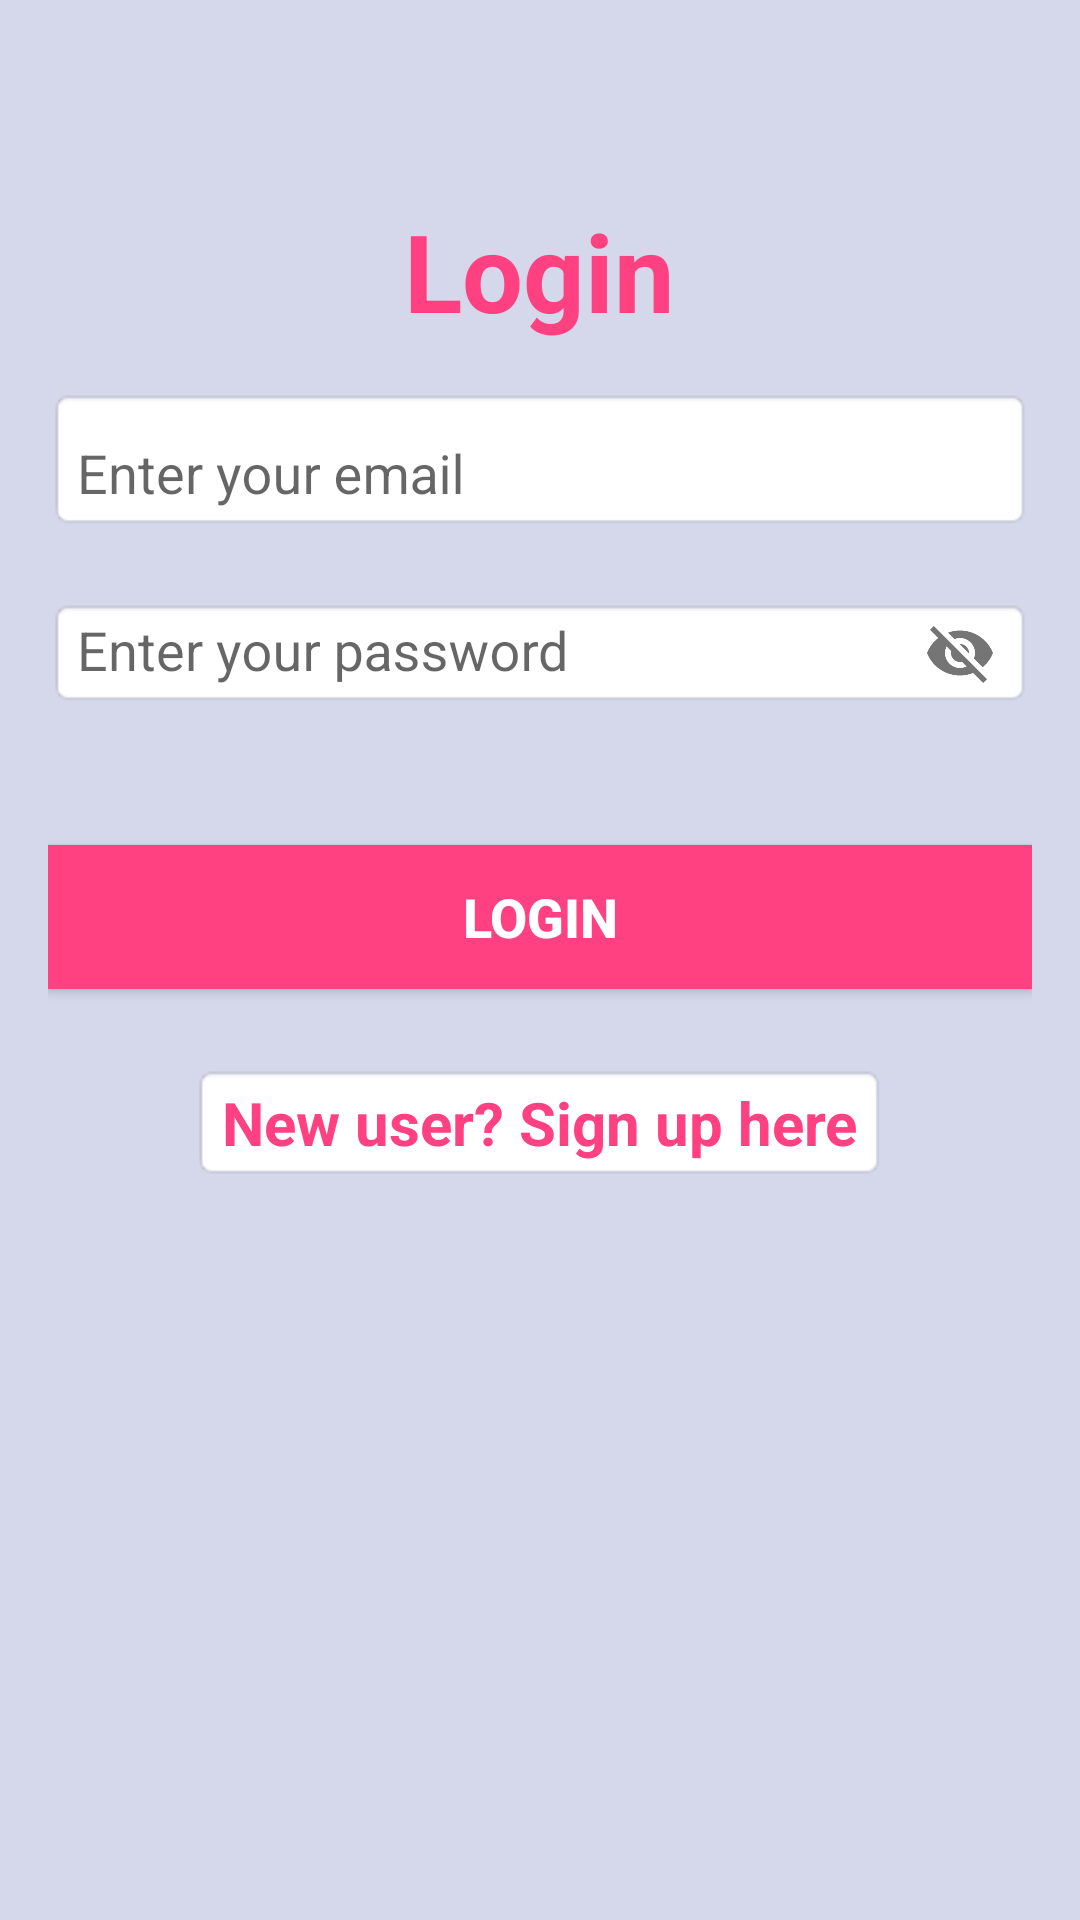

The Android layout XML behind this screen, and the referenced resources:
<!-- AndroidManifest.xml: application theme AppTheme -->
<!-- res/layout/activity_login.xml -->
<LinearLayout xmlns:android="http://schemas.android.com/apk/res/android"
    xmlns:tools="http://schemas.android.com/tools"
    android:layout_width="match_parent"
    android:layout_height="match_parent"
    xmlns:app="http://schemas.android.com/apk/res-auto"
    android:gravity="center_horizontal"
    android:padding="@dimen/padding_login"
    android:background="@color/background"
    android:orientation="vertical"
    tools:context=".LoginActivity">



    <TextView
        android:id="@+id/textView"
        android:layout_width="wrap_content"
        android:layout_height="wrap_content"
        android:layout_marginTop="50dp"
        android:textSize="36sp"
        android:text="Login"
        android:textStyle="bold"
        android:textColor="@color/colorAccent"
        android:layout_alignParentTop="true"
        android:layout_centerHorizontal="true"/>


    <android.support.design.widget.TextInputLayout
        android:layout_width="match_parent"
        android:layout_height="wrap_content"
        android:background="@android:drawable/editbox_background_normal"
        android:layout_marginTop="15dp">

        <EditText
            android:id="@+id/edtEmail"
            android:layout_width="match_parent"
            android:layout_height="wrap_content"
            android:background="@null"
            android:maxLength="40"
            android:ems="10"
            android:hint="Enter your email"
            android:inputType="textEmailAddress" />
    </android.support.design.widget.TextInputLayout>


    <android.support.design.widget.TextInputLayout
        android:layout_width="match_parent"
        android:layout_height="wrap_content"
        android:paddingTop="1dp"
        app:passwordToggleEnabled="true"
        android:layout_marginTop="5dp">

        <EditText
            android:id="@+id/edtPassword"
            android:layout_width="match_parent"
            android:layout_height="wrap_content"
            android:ems="10"
            android:maxLength="12"
            android:digits="ABCDEFGHIJKLMNOPQRSTUVWXYZabcdefghijklmnopqrstuvwxyz1234567890"
            android:inputType="textFilter"
            android:background="@android:drawable/editbox_background_normal"
            android:hint="Enter your password" />
    </android.support.design.widget.TextInputLayout>


    <Button
        style="@style/Base.Widget.AppCompat.Button"
        android:id="@+id/btnLogin"
        android:layout_width="match_parent"
        android:layout_height="wrap_content"
        android:textSize="18sp"
        android:textColor="@android:color/white"
        android:textStyle="bold"
        android:background="@color/colorAccent"
        android:layout_marginTop="40dp"
        android:text="Login" />

    <TextView
        android:id="@+id/txtSignUp"
        android:layout_width="wrap_content"
        android:layout_height="wrap_content"
        android:textSize="20sp"
        android:textStyle="bold"
        android:layout_marginTop="25dp"
        android:background="@android:drawable/editbox_background_normal"
        android:textColor="@color/colorAccent"
        android:gravity="center_horizontal"
        android:text="New user? Sign up here" />

</LinearLayout>
<!-- resources referenced by this layout -->
<resources>
  <color name="background">#d4d8ea</color>
  <color name="colorAccent">#FF4081</color>
  <dimen name="padding_login">16dp</dimen>
  <style name="AppTheme" parent="Theme.AppCompat.Light.DarkActionBar">
          
          <item name="colorPrimary">@color/colorPrimary</item>
          <item name="colorPrimaryDark">@color/colorPrimaryDark</item>
          <item name="colorAccent">@color/colorAccent</item>
      </style>
  <color name="colorPrimary">#3F51B5</color>
  <color name="colorPrimaryDark">#303F9F</color>
</resources>
